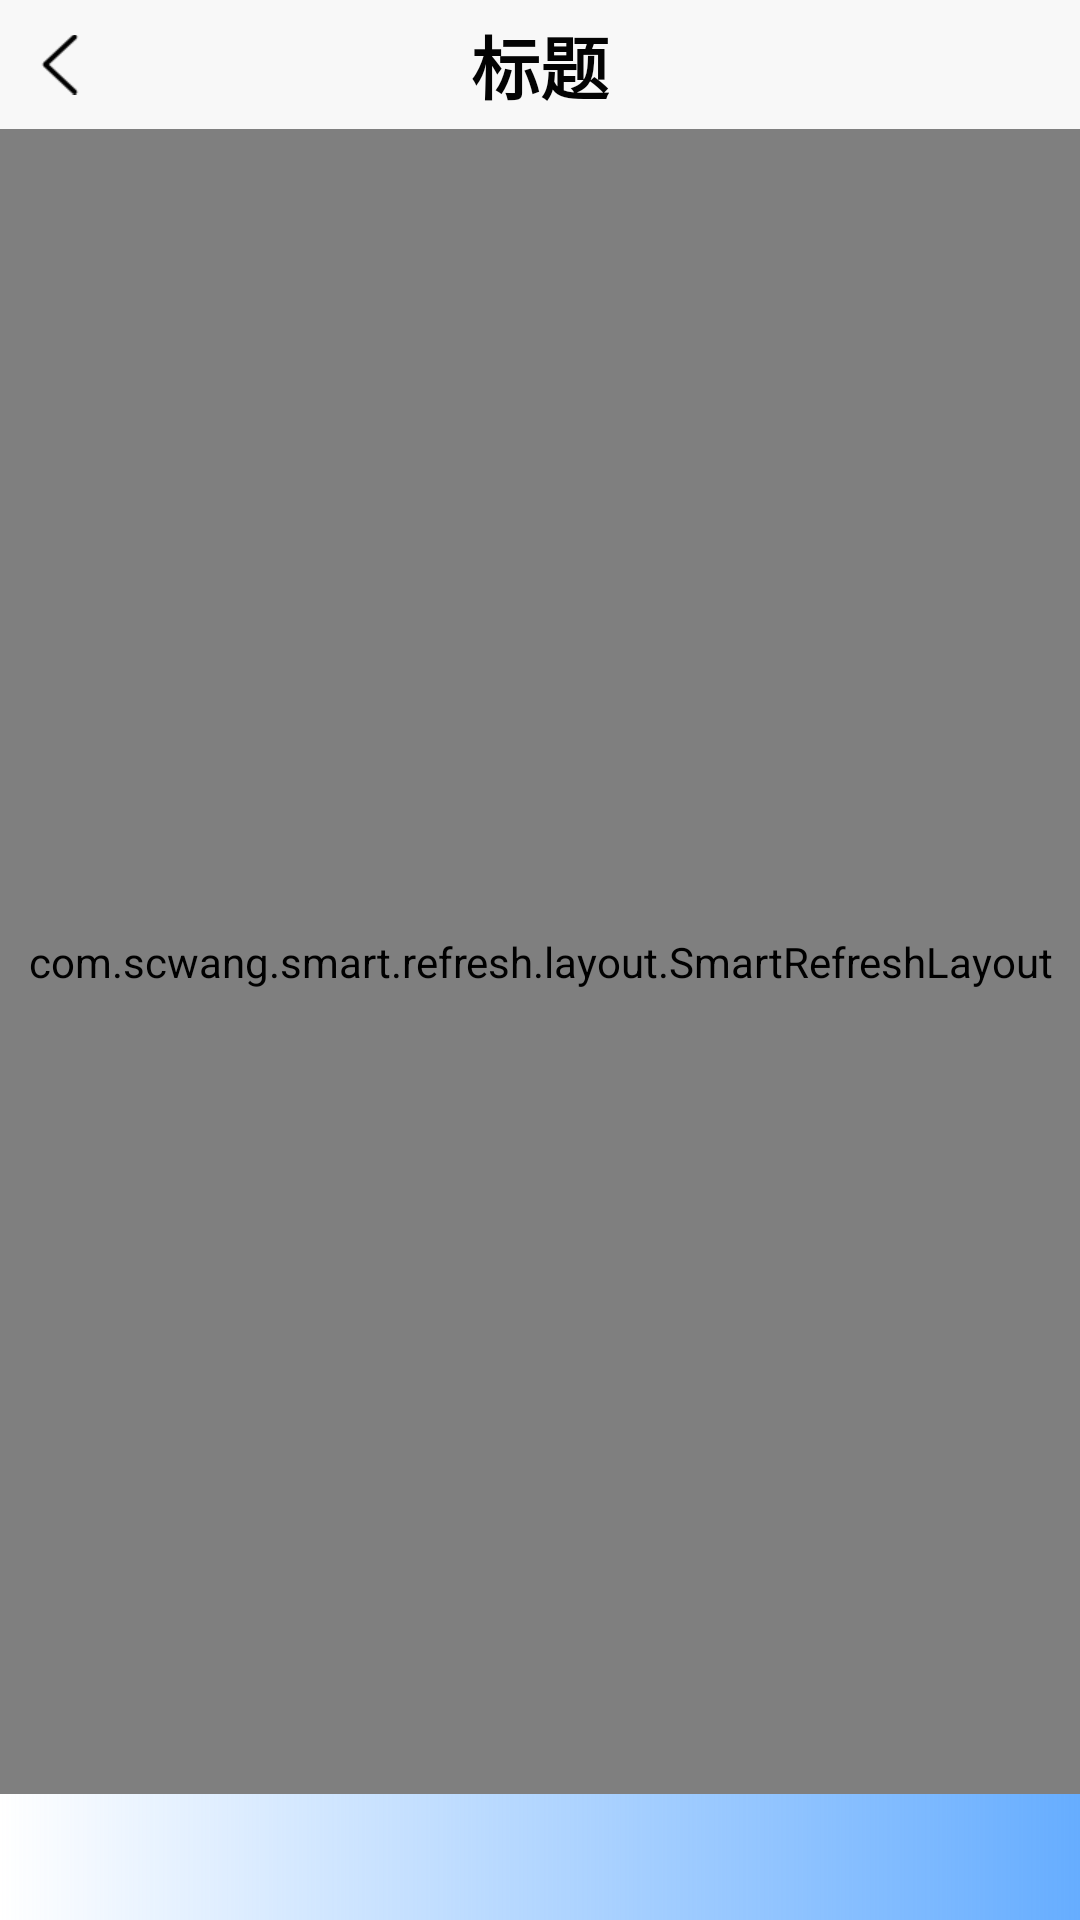

Here is an Android app screen rendered from its layout file. Give the layout XML and the strings, colors and styles it references.
<!-- AndroidManifest.xml: application theme AppTheme -->
<!-- res/layout/act_help_label_detail.xml -->
<?xml version="1.0" encoding="utf-8"?>
<LinearLayout xmlns:android="http://schemas.android.com/apk/res/android"
    xmlns:app="http://schemas.android.com/apk/res-auto"
    xmlns:tools="http://schemas.android.com/tools"
    android:layout_width="match_parent"
    android:layout_height="match_parent"
    android:background="@color/colorWhite"
    android:orientation="vertical">

    <include layout="@layout/view_title" />

    <com.scwang.smart.refresh.layout.SmartRefreshLayout
        android:id="@+id/view_main"
        android:layout_width="match_parent"
        android:layout_height="0dp"
        android:layout_weight="1"
        app:srlEnablePreviewInEditMode="false">

        <com.scwang.smart.refresh.header.ClassicsHeader
            android:layout_width="match_parent"
            android:layout_height="wrap_content" />

        <androidx.core.widget.NestedScrollView
            android:layout_width="match_parent"
            android:layout_height="match_parent">

            <LinearLayout
                android:layout_width="match_parent"
                android:layout_height="match_parent"
                android:orientation="vertical">

                <ImageView
                    android:id="@+id/iv_cover"
                    android:layout_width="match_parent"
                    android:layout_height="@dimen/dp_173"
                    android:scaleType="centerCrop"
                    tools:src="@color/color999999" />

                <TextView
                    android:id="@+id/tv_name"
                    android:layout_width="wrap_content"
                    android:layout_height="wrap_content"
                    android:layout_marginStart="@dimen/dp_10"
                    android:layout_marginTop="@dimen/dp_14"
                    android:layout_marginEnd="@dimen/dp_10"
                    android:layout_marginBottom="@dimen/dp_14"
                    android:lineSpacingExtra="@dimen/dp_3"
                    android:textColor="@color/color333333"
                    android:textSize="@dimen/font_19"
                    android:textStyle="bold"
                    tools:text="声乐乐器声乐乐器声乐乐器声乐乐器声乐乐器" />

                <View
                    android:layout_width="match_parent"
                    android:layout_height="@dimen/dp_10"
                    android:background="@color/colorFAFAFA" />

                <TextView
                    android:layout_width="wrap_content"
                    android:layout_height="wrap_content"
                    android:layout_margin="@dimen/dp_12"
                    android:text="能力要求"
                    android:textColor="@color/color333333"
                    android:textSize="@dimen/font_15"
                    android:textStyle="bold" />

                <View
                    android:layout_width="match_parent"
                    android:layout_height="@dimen/dp_1"
                    android:background="@color/colorE6E6E6" />

                <WebView
                    android:id="@+id/wv_web"
                    android:layout_width="match_parent"
                    android:layout_height="match_parent" />
            </LinearLayout>
        </androidx.core.widget.NestedScrollView>
    </com.scwang.smart.refresh.layout.SmartRefreshLayout>

    <TextView
        android:id="@+id/tv_submit"
        android:layout_width="match_parent"
        android:layout_height="@dimen/dp_42"
        android:background="@drawable/gradient_0077ff_66adff"
        android:gravity="center"
        android:textColor="@color/colorWhite"
        android:textSize="@dimen/font_17"
        android:textStyle="bold"
        tools:text="提交申请" />
</LinearLayout>
<!-- res/layout/view_title.xml (included above) -->
<?xml version="1.0" encoding="utf-8"?>
<androidx.appcompat.widget.Toolbar xmlns:android="http://schemas.android.com/apk/res/android"
    xmlns:app="http://schemas.android.com/apk/res-auto"
    xmlns:tools="http://schemas.android.com/tools"
    android:layout_width="match_parent"
    android:layout_height="@dimen/dp_43"
    android:background="@color/colorF8F8F8"
    app:contentInsetEnd="0dp"
    app:contentInsetStart="0dp">

    <FrameLayout
        android:layout_width="match_parent"
        android:layout_height="match_parent">

        <ImageView
            android:id="@+id/iv_back"
            android:layout_width="@dimen/dp_40"
            android:layout_height="match_parent"
            android:paddingStart="@dimen/dp_10"
            android:paddingTop="@dimen/dp_11"
            android:paddingEnd="@dimen/dp_10"
            android:paddingBottom="@dimen/dp_11"
            android:src="@drawable/icon_back" />

        <TextView
            android:id="@+id/tv_title"
            android:layout_width="wrap_content"
            android:layout_height="wrap_content"
            android:layout_gravity="center"
            android:maxLength="10"
            android:textColor="@color/color030303"
            android:textSize="@dimen/font_23"
            android:textStyle="bold"
            tools:text="标题" />
    </FrameLayout>
</androidx.appcompat.widget.Toolbar>
<!-- resources referenced by this layout -->
<resources>
  <color name="color030303">#030303</color>
  <color name="color333333">#333333</color>
  <color name="color999999">#999999</color>
  <color name="colorE6E6E6">#E6E6E6</color>
  <color name="colorF8F8F8">#F8F8F8</color>
  <color name="colorFAFAFA">#FAFAFA</color>
  <color name="colorWhite">#FFFFFF</color>
  <dimen name="dp_1">1dp</dimen>
  <dimen name="dp_10">10dp</dimen>
  <dimen name="dp_11">11dp</dimen>
  <dimen name="dp_12">12dp</dimen>
  <dimen name="dp_14">14dp</dimen>
  <dimen name="dp_173">173dp</dimen>
  <dimen name="dp_3">3dp</dimen>
  <dimen name="dp_40">40dp</dimen>
  <dimen name="dp_42">42dp</dimen>
  <dimen name="dp_43">43dp</dimen>
  <dimen name="font_15">15sp</dimen>
  <dimen name="font_17">17sp</dimen>
  <dimen name="font_19">19sp</dimen>
  <dimen name="font_23">23sp</dimen>
  <!-- drawable gradient_0077ff_66adff (drawable) -->
  <?xml version="1.0" encoding="utf-8"?>
  <shape xmlns:android="http://schemas.android.com/apk/res/android"
      android:shape="rectangle">
      <gradient
          android:angle="0"
          android:endColor="@color/color66ADFF"
          android:startColor="@color/color0077FF" />
  </shape>
  <!-- drawable icon_back: png bitmap (drawable-xhdpi, 579 bytes) -->
  <style name="AppTheme" parent="Theme.AppCompat.Light.NoActionBar">
          
          <item name="colorPrimary">@color/colorPrimary</item>
          <item name="colorPrimaryDark">@color/colorPrimaryDark</item>
          <item name="colorAccent">@color/colorAccent</item>
      </style>
  <color name="color66ADFF">#66ADFF</color>
  <color name="colorPrimary">#008577</color>
  <color name="colorPrimaryDark">#00574B</color>
  <color name="colorAccent">#D81B60</color>
</resources>
